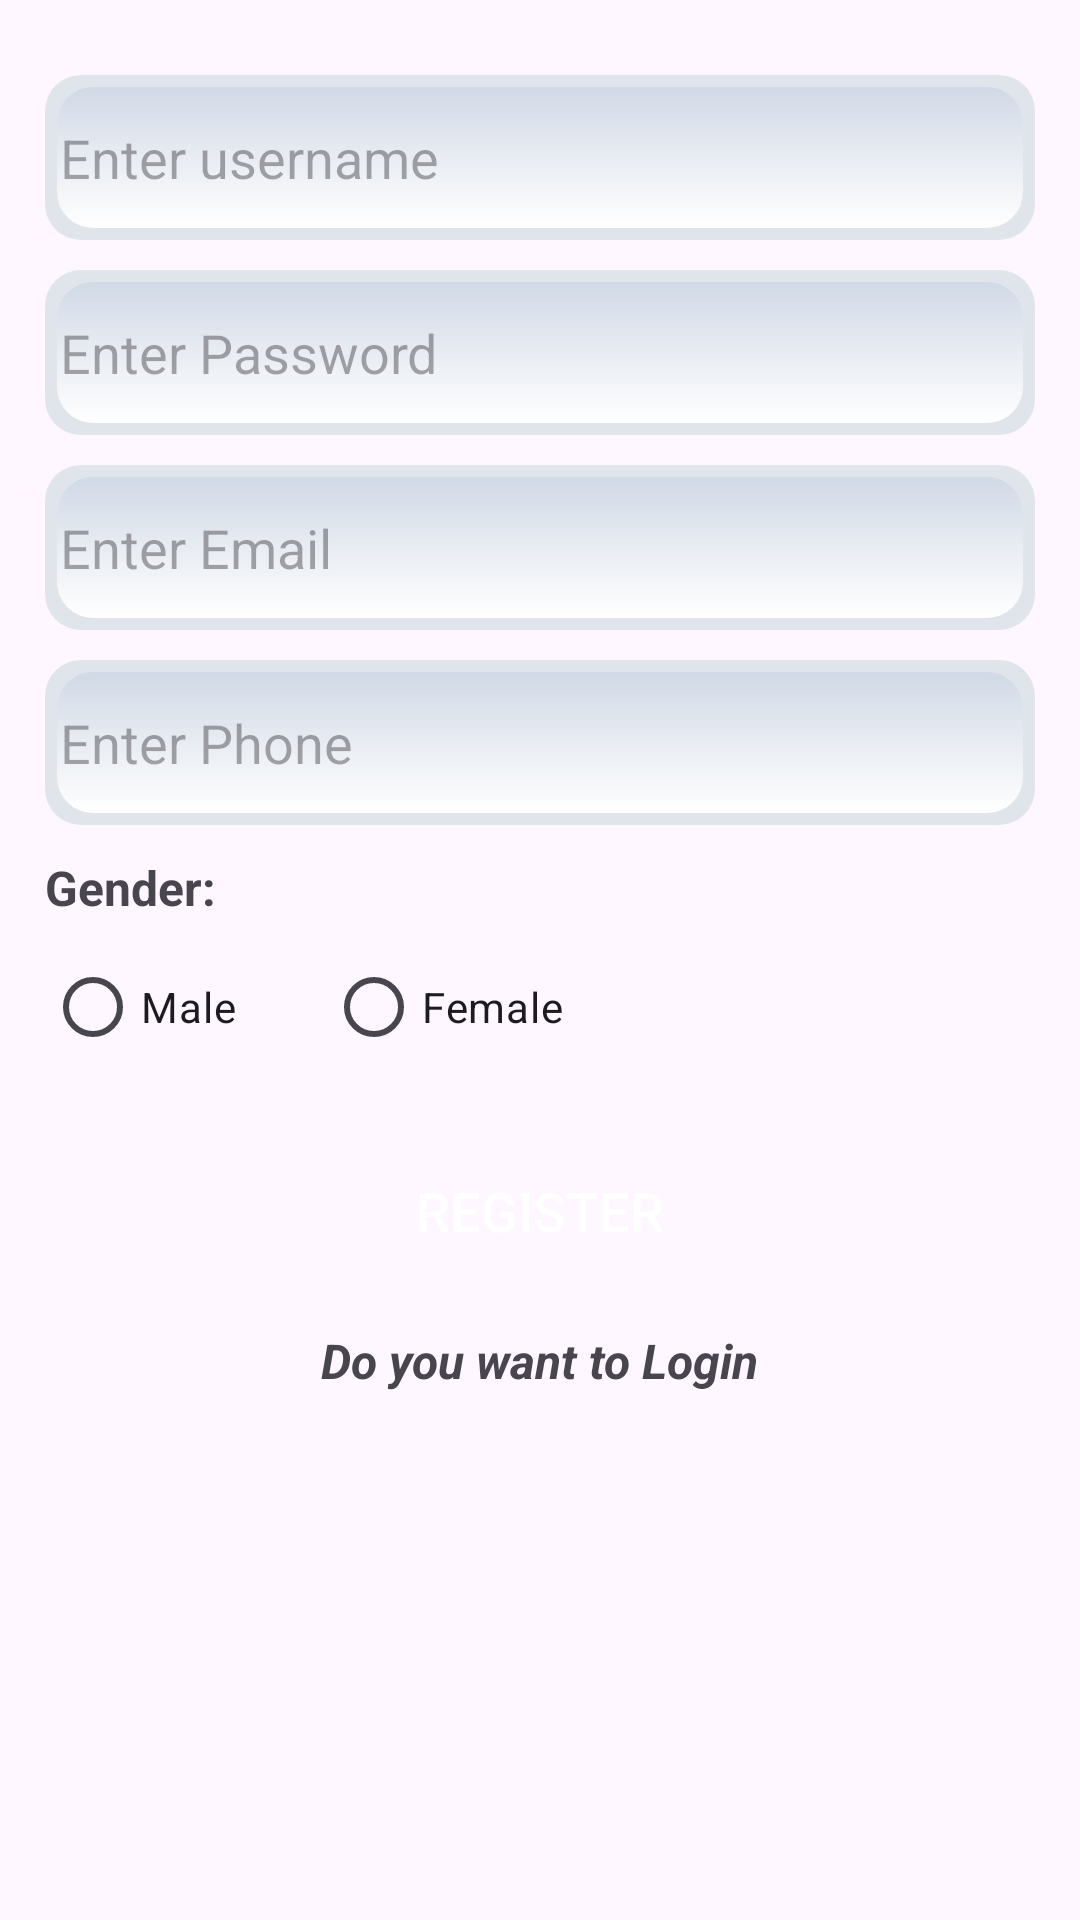

Write the Android layout XML for this screen, with the resource values it uses.
<!-- AndroidManifest.xml: application theme Theme.MyApplication -->
<!-- res/layout/activity_signup.xml -->
<?xml version="1.0" encoding="utf-8"?>
<LinearLayout xmlns:android="http://schemas.android.com/apk/res/android"
    android:layout_width="match_parent"
    android:layout_height="match_parent"
    android:orientation="vertical"
    android:padding="15dp">

    <EditText
        android:id="@+id/edtUsername"
        android:layout_width="match_parent"
        android:layout_height="55dp"
        android:background="@drawable/bg_input_neumorphism"
        android:autofillHints="false"
        android:inputType="text"
        android:hint="Enter username"
        android:paddingLeft="5dp"
        android:layout_marginTop="10dp" />
    <EditText
        android:id="@+id/edtPassword"
        android:layout_width="match_parent"
        android:layout_height="55dp"
        android:autofillHints="false"
        android:inputType="textPassword"
        android:background="@drawable/bg_input_neumorphism"
        android:layout_marginTop="10dp"
        android:hint="Enter Password"
        android:paddingLeft="5dp" />
    <EditText
        android:id="@+id/edtMail"
        android:layout_width="match_parent"
        android:layout_height="55dp"
        android:autofillHints="false"
        android:inputType="textEmailAddress"
        android:background="@drawable/bg_input_neumorphism"
        android:layout_marginTop="10dp"
        android:hint="Enter Email"
        android:paddingLeft="5dp" />

    <EditText
        android:id="@+id/edtPhone"
        android:layout_width="match_parent"
        android:layout_height="55dp"
        android:autofillHints="false"
        android:inputType="phone"
        android:background="@drawable/bg_input_neumorphism"
        android:layout_marginTop="10dp"
        android:hint="Enter Phone"
        android:paddingLeft="5dp" />
    <LinearLayout
        android:layout_width="wrap_content"
        android:layout_height="wrap_content"
        android:gravity="start"/>
    
    <TextView
        android:layout_width="wrap_content"
        android:layout_height="wrap_content"
        android:text="Gender:"
        android:textSize="16sp"
        android:layout_marginTop="10dp"
        android:textStyle="bold"/>
    <RadioGroup
        android:id="@+id/rgGender"
        android:layout_width="wrap_content"
        android:layout_height="wrap_content"
        android:orientation="horizontal"
        android:layout_marginTop="5dp">
        <RadioButton
            android:id="@+id/rbMale"
            android:layout_width="wrap_content"
            android:layout_height="wrap_content"
            android:text="Male" />
        <RadioButton
            android:id="@+id/rbFemale"
            android:layout_width="wrap_content"
            android:layout_height="wrap_content"
            android:text="Female"
            android:layout_marginStart="30dp" />
    </RadioGroup>
    
    <LinearLayout
        android:layout_width="match_parent"
        android:layout_height="wrap_content"
        android:orientation="horizontal"
        android:weightSum="2"
        android:layout_marginTop="20dp">

        <Button
            android:id="@+id/btnRegister"
            android:layout_width="match_parent"
            android:layout_height="wrap_content"
            android:layout_weight="2"
            android:text="Register"
            android:textSize="18sp"
            android:background="@drawable/bg_button"
            android:backgroundTint="#FF59DD"
            android:textColor="@color/white" />
    </LinearLayout>

    
    <TextView
        android:id="@+id/tvLogin"
        android:layout_width="wrap_content"
        android:layout_height="wrap_content"
        android:text="Do you want to Login"
        android:layout_gravity="center_horizontal"
        android:textSize="16sp"
        android:textStyle="bold|italic"
        android:layout_marginTop="15dp"/>
</LinearLayout>
<!-- resources referenced by this layout -->
<resources>
  <color name="white">#FFFFFFFF</color>
  <!-- drawable bg_input_neumorphism (drawable) -->
  <layer-list xmlns:android="http://schemas.android.com/apk/res/android">
      
      <item>
          <shape android:shape="rectangle">
              <solid android:color="#e0e5ec"/>
              <corners android:radius="12dp"/>
              <padding android:left="2dp" android:top="2dp" android:right="2dp" android:bottom="2dp"/>
          </shape>
      </item>
  
      
      <item android:left="2dp" android:top="2dp" android:right="2dp" android:bottom="2dp">
          <shape android:shape="rectangle">
              <gradient
                  android:startColor="#ffffff"
                  android:endColor="#d1d9e6"
                  android:angle="90"/>
              <corners android:radius="12dp"/>
          </shape>
      </item>
  </layer-list>
  <style name="Theme.MyApplication" parent="Theme.Material3.DayNight.NoActionBar">
  
          
          <item name="colorPrimary">@color/purple_500</item>
          <item name="colorPrimaryVariant">@color/purple_700</item>
          <item name="colorOnPrimary">@color/white</item>
  
          
          <item name="colorSecondary">@color/teal_200</item>
          <item name="colorSecondaryVariant">@color/teal_700</item>
          <item name="colorOnSecondary">@color/black</item>
  
          
          <item name="android:statusBarColor">?attr/colorPrimaryVariant</item>
  
          
      </style>
  <color name="purple_500">#FF6200EE</color>
  <color name="purple_700">#FF3700B3</color>
  <color name="teal_200">#FF03DAC5</color>
  <color name="teal_700">#FF018786</color>
  <color name="black">#FF000000</color>
</resources>
